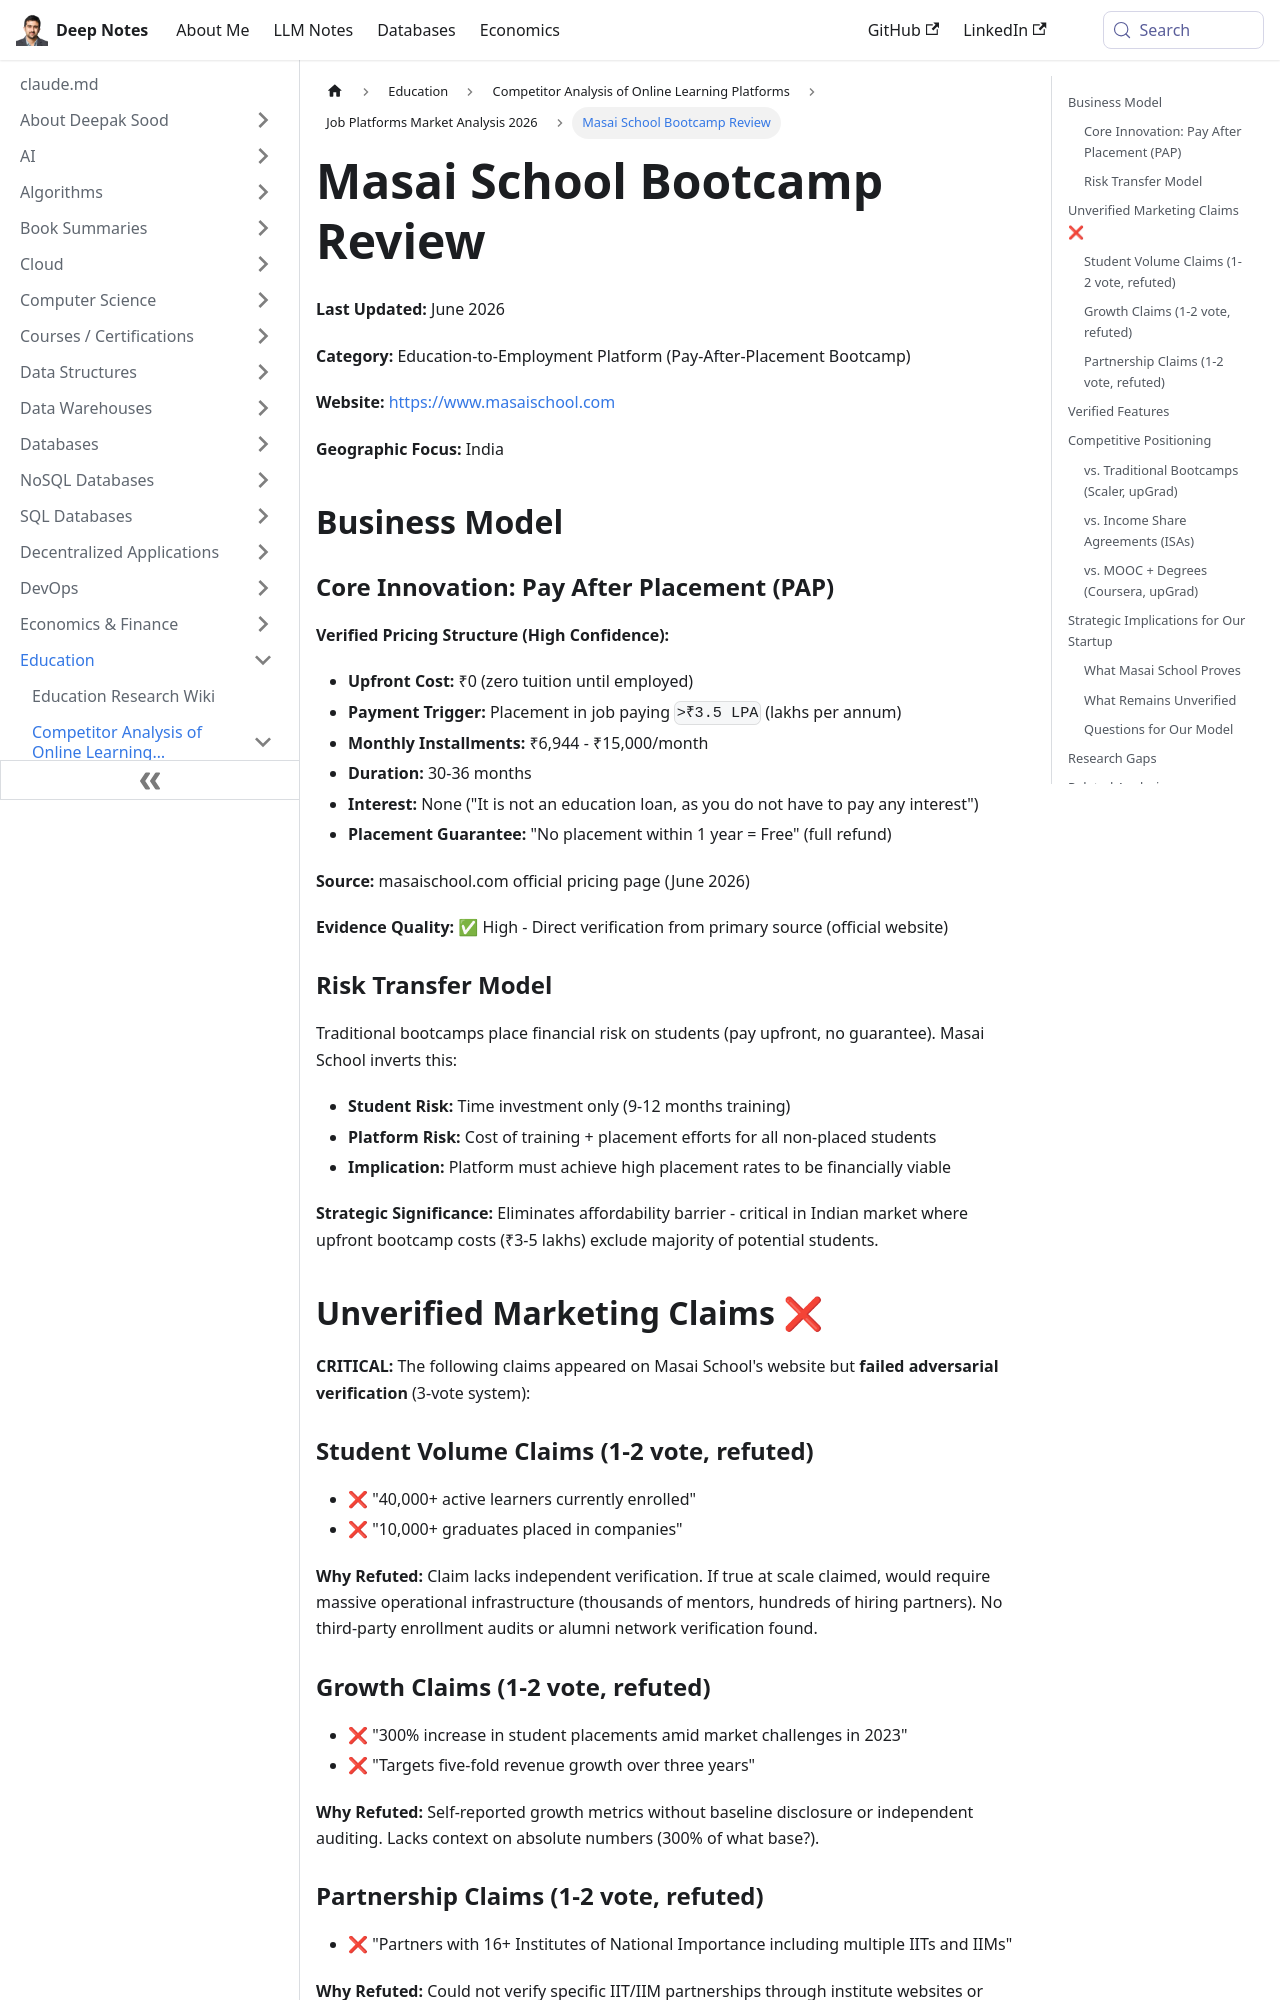

repository: deepaksood619/deepaksood619.github.io · page: education/competitors/job-platforms/masai-school-analysis/index.html · generator: docusaurus

---
slug: /education/competitors/job-platforms/masai-school-analysis
title: Masai School Bootcamp Review
description: Explore Masai School's innovative Pay After Placement model, detailing costs, guarantees, and job placement strategies in India.
created: 2026-06-08
updated: 2026-06-08
---
**Last Updated:** June 2026

**Category:** Education-to-Employment Platform (Pay-After-Placement Bootcamp)

**Website:** https://www.masaischool.com

**Geographic Focus:** India

## Business Model

### Core Innovation: Pay After Placement (PAP)

**Verified Pricing Structure (High Confidence):**

- **Upfront Cost:** ₹0 (zero tuition until employed)
- **Payment Trigger:** Placement in job paying `>₹3.5 LPA` (lakhs per annum)
- **Monthly Installments:** ₹6,944 - ₹15,000/month
- **Duration:** 30-36 months
- **Interest:** None ("It is not an education loan, as you do not have to pay any interest")
- **Placement Guarantee:** "No placement within 1 year = Free" (full refund)

**Source:** masaischool.com official pricing page (June 2026)

**Evidence Quality:** ✅ High - Direct verification from primary source (official website)

### Risk Transfer Model

Traditional bootcamps place financial risk on students (pay upfront, no guarantee). Masai School inverts this:

- **Student Risk:** Time investment only (9-12 months training)
- **Platform Risk:** Cost of training + placement efforts for all non-placed students
- **Implication:** Platform must achieve high placement rates to be financially viable

**Strategic Significance:** Eliminates affordability barrier - critical in Indian market where upfront bootcamp costs (₹3-5 lakhs) exclude majority of potential students.

## Unverified Marketing Claims ❌

**CRITICAL:** The following claims appeared on Masai School's website but **failed adversarial verification** (3-vote system):

### Student Volume Claims (1-2 vote, refuted)

- ❌ "40,000+ active learners currently enrolled"
- ❌ "10,000+ graduates placed in companies"

**Why Refuted:** Claim lacks independent verification. If true at scale claimed, would require massive operational infrastructure (thousands of mentors, hundreds of hiring partners). No third-party enrollment audits or alumni network verification found.

### Growth Claims (1-2 vote, refuted)

- ❌ "300% increase in student placements amid market challenges in 2023"
- ❌ "Targets five-fold revenue growth over three years"

**Why Refuted:** Self-reported growth metrics without baseline disclosure or independent auditing. Lacks context on absolute numbers (300% of what base?).
